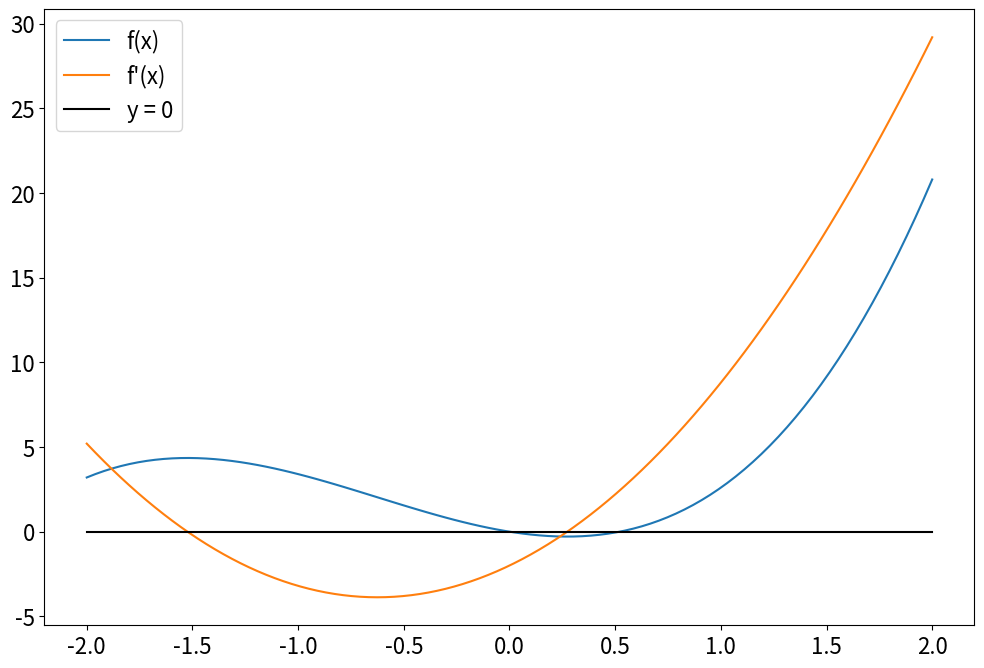
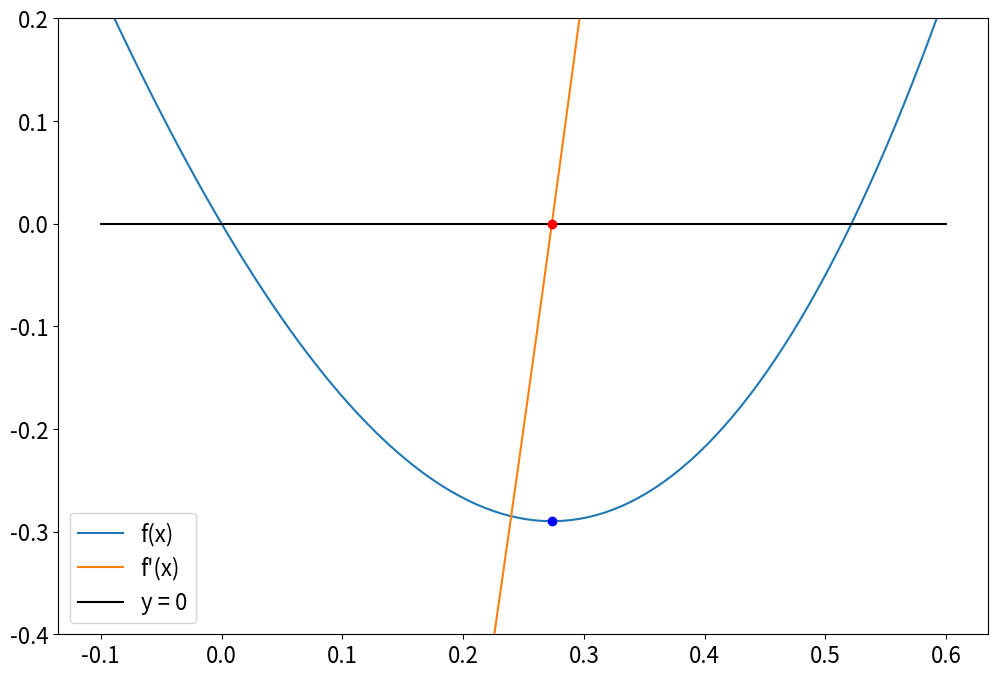
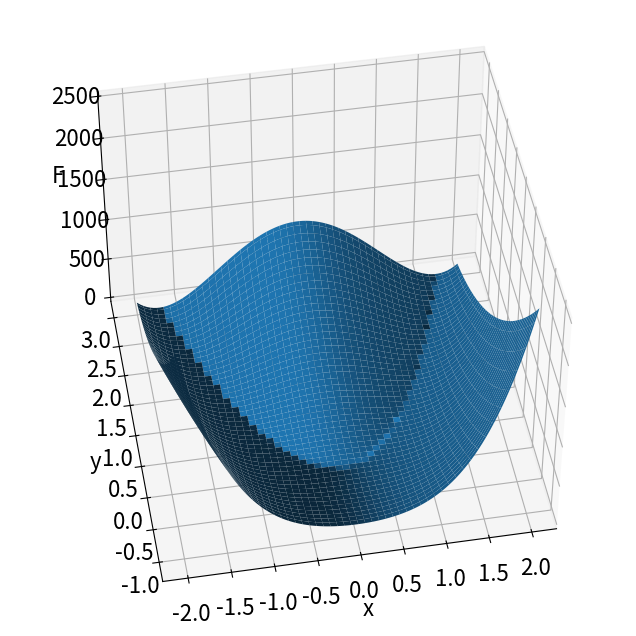
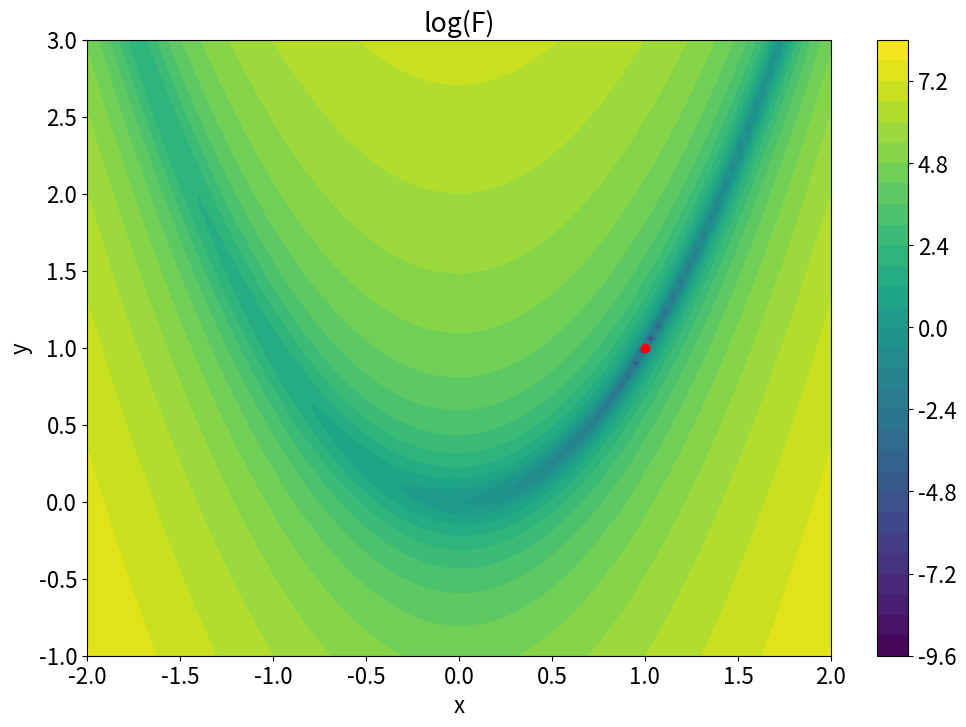
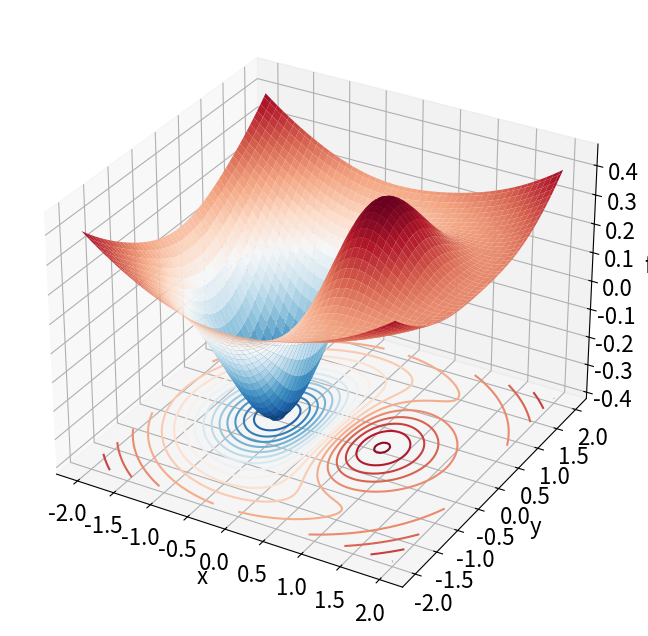
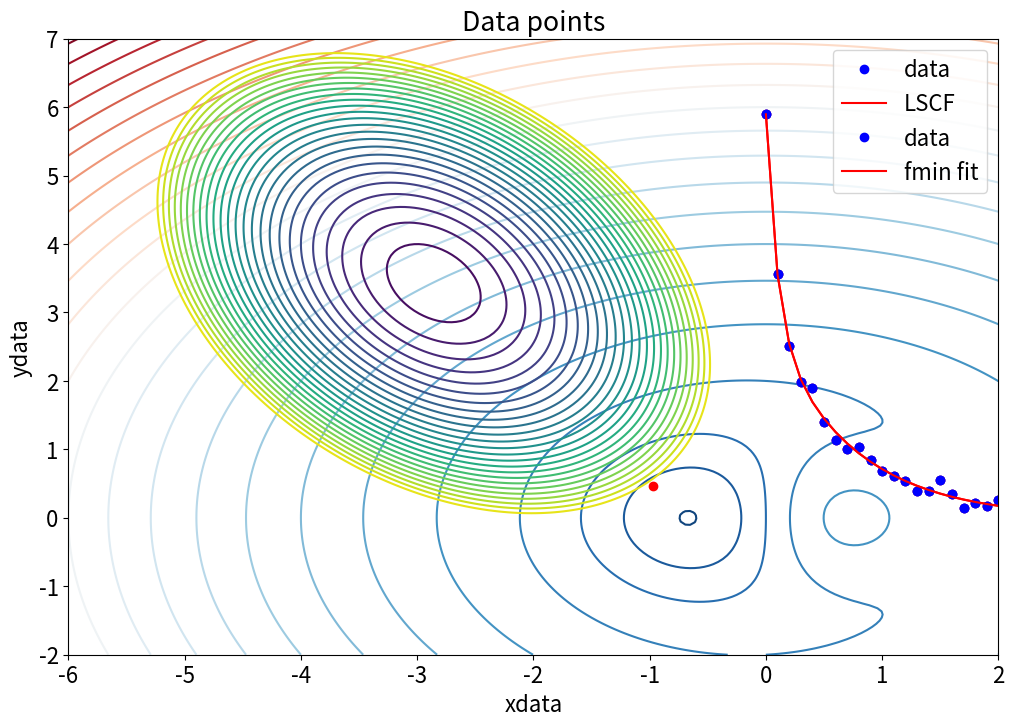
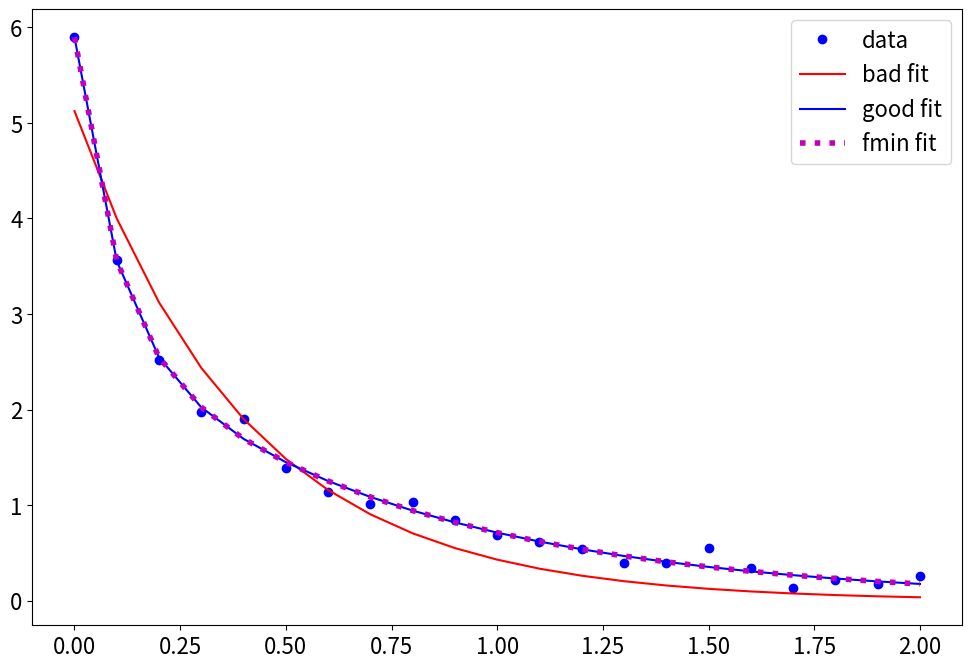

These figures' Python source, in order:
import numpy as np
import matplotlib.pyplot as plt
%matplotlib inline
plt.rcParams.update({'font.size': 16})

f = lambda x: 1.6 * x**3 + 3 * x**2 - 2 * x
fp = lambda x: 4.8 * x**2 + 6 * x - 2

# plot the function and its derivative

x = np.linspace(-2, 2, 100)
_ = plt.figure(figsize=(12, 8), dpi=120)
plt.plot(x, f(x), x, fp(x), x, np.zeros(len(x)), 'k')
plt.legend(['f(x)', "f'(x)", 'y = 0'])

# enlarge the central part

x = np.linspace(-0.1, 0.6, 100)
_ = plt.figure(figsize=(12, 8), dpi=120)
plt.plot(x, f(x), x, fp(x), x, np.zeros(len(x)), 'k')
plt.plot(0.2735, -0.2899, 'bo', 0.2735, 0, 'ro')
plt.ylim([-0.4, 0.2])
plt.legend(['f(x)', "f'(x)", 'y = 0'])

coeff = [4.8, 6, -2]
np.roots(coeff)

f(0.27349411)

from scipy.optimize import fmin

x0 = 0
xopt = fmin(f, x0, xtol=1e-8)
print('optimal x =', xopt)

# plot the function first

from mpl_toolkits import mplot3d

x, y = np.linspace(-2, 2, 100), np.linspace(-1, 3, 100)
x, y = np.meshgrid(x, y)
F = 100*(y-x**2)**2 + (1-x)**2

fig = plt.figure(figsize=(12, 8), dpi=120)
ax = plt.axes(projection='3d')
ax.view_init(45, -100)
ax.plot_surface(x, y, F, edgecolor='none')
ax.set_xlabel('x')
ax.set_ylabel('y')
ax.set_zlabel('F')

_ = plt.figure(figsize=(12,8), dpi=120)
plt.contourf(x, y, np.log(F), levels=30)
plt.plot(1, 1, 'ro')
plt.xlabel('x')
plt.ylabel('y')
plt.colorbar()
plt.title('log(F)')
plt.show()

def f(x):
    return 100 * (x[1] - x[0]**2)**2 + (1 - x[0])**2

x0 = [0, 0]
xopt = fmin(f, x0, xtol=1e-8)
print('optimal x =', xopt)

f = lambda x, y: x * np.exp(-x**2-y**2) + (x**2 + y**2) / 20
x, y = np.linspace(-2, 2, 100), np.linspace(-2, 2, 100)
x, y = np.meshgrid(x, y)
z = f(x, y)

_ = plt.figure(figsize=(12, 8), dpi=120)
ax = plt.axes(projection='3d')
ax.plot_surface(x, y, z, cmap='RdBu_r')
ax.contour(x, y, z, zdir='z', offset=np.min(z), levels=20, cmap='RdBu_r')
ax.set_xlabel('x')
ax.set_ylabel('y')
ax.set_zlabel('f')
plt.show()

def f(x):
    return x[0] * np.exp(-x[0]**2 - x[1]**2) + (x[0]**2 + x[1]**2) / 20

x0 = [0, 0]
xopt = fmin(f, x0, xtol=1e-8)
print('optimal x =', xopt)

from scipy.optimize import minimize

def ineq_constraint(x):
    return -(x[0]*x[1]/2 + (x[0]+2)**2 + (x[1]-2)**2/2 - 2)

con = {'type': 'ineq', 'fun': ineq_constraint}
x0 = [1, 1]
xopt = minimize(f, x0, constraints=con)
xopt

f = lambda x, y: x * np.exp(-x**2-y**2) + (x**2 + y**2) / 20
g = lambda x, y: x*y/2 + (x + 2)**2 + (y - 2)**2 / 2
x, y = np.linspace(-6, 2, 200), np.linspace(-2, 7, 200)
x, y = np.meshgrid(x, y)
z1 = f(x, y)
z2 = g(x, y)
z2[z2 > 2] = None

_ = plt.figure(figsize=(12, 8), dpi=120)
plt.contour(x, y, z1, levels=30, cmap='RdBu_r')
plt.contour(x, y, z2, levels=30)
plt.plot(-0.97270938,  0.46860651, 'ro')
plt.xlabel('x')
plt.ylabel('y')
plt.show()

Data = np.array([ 
   [0.0000,    5.8955],
   [0.1000,    3.5639],
   [0.2000,    2.5173],
   [0.3000,    1.9790],
   [0.4000,    1.8990],
   [0.5000,    1.3938],
   [0.6000,    1.1359],
   [0.7000,    1.0096],
   [0.8000,    1.0343],
   [0.9000,    0.8435],
   [1.0000,    0.6856],
   [1.1000,    0.6100],
   [1.2000,    0.5392],
   [1.3000,    0.3946],
   [1.4000,    0.3903],
   [1.5000,    0.5474],
   [1.6000,    0.3459],
   [1.7000,    0.1370],
   [1.8000,    0.2211],
   [1.9000,    0.1704],
   [2.0000,    0.2636]
])

# Let's plot these data points.
xdata = Data[:, 0]
ydata = Data[:, 1]

plt.plot(xdata,ydata,'ro')
plt.xlabel('xdata')
plt.ylabel('ydata')
plt.title('Data points')
plt.show()

x0 = np.array([1, 1, 1, 0])

func = lambda xdata, c1, lam1, c2, lam2: c1 * np.exp(-lam1 * xdata) + c2 * np.exp(-lam2 * xdata)

from scipy.optimize import curve_fit

popt_good, pcov_good = curve_fit(func, xdata, ydata, p0=x0)
print(popt_good)
plt.plot(xdata, ydata, 'bo', label='data')
plt.plot(xdata, func(xdata, *popt_good), 'r-', label='LSCF')
plt.legend()
plt.show()

func_sum_squares = lambda x: np.sum((func(xdata, *x) - ydata)**2)

xopt = fmin(func_sum_squares, x0, xtol=1e-8)
print(xopt)
plt.plot(xdata, ydata, 'bo', label='data')
plt.plot(xdata, func(xdata, *xopt), 'r-', label='fmin fit')
plt.legend()
plt.show()

def fitvector(xdata, *lam):
    """Return value of fitting function.
       yEst = FITVECTOR(lam,xdata) returns the value of the fitting function, y
       (defined below), at the data points xdata with parameters set to lam.
       yEst is returned as a N-by-1 column vector, where N is the number of
       data points.
    
       FITVECTOR assumes the fitting function, y, takes the form
    
         y =  c(1)*exp(-lam(1)*t) + ... + c(n)*exp(-lam(n)*t)
    
       with n linear parameters c, and n nonlinear parameters lam.
    
       To solve for the linear parameters c, we build a matrix A
       where the j-th column of A is exp(-lam(j)*xdata) (xdata is a vector).
       Then we solve A*c = ydata for the linear least-squares solution c,
       where ydata is the observed values of y."""

    A = np.zeros((np.size(xdata), np.size(lam)))  # build A matrix
    for j in range(np.size(lam)):
        A[:, j] = np.exp(-lam[j] * xdata)

    c = np.linalg.pinv(A).dot(ydata)  # solve A*c = y for linear parameters c
    yEst = A.dot(c)  # return the estimated response based on c
    return yEst

# Solve the problem using least square curve fit, starting from a
# two-dimensional initial point lam(1), lam(2):

x02 = np.array([1., 0.])
popt, pcov = curve_fit(fitvector, xdata, ydata, p0=x02)
print(popt)

x0bad = np.array([5, 1, 1, 0])
popt_bad, pcov_bad = curve_fit(func, xdata, ydata, p0=x0bad)
print('bad optimized parms: ', popt_bad)

_ = plt.figure(figsize=(12, 8), dpi=120)
plt.plot(xdata, ydata, 'bo', label='data')
plt.plot(xdata, func(xdata, *popt_bad), 'r-', label='bad fit')
plt.plot(xdata, func(xdata, *popt_good), 'b', label='good fit')

xopt = fmin(func_sum_squares, x0bad, xtol=1e-8)
print(xopt)
plt.plot(xdata, func(xdata, *xopt), 'm:', linewidth=4, label='fmin fit')

plt.legend()
plt.show()

fS = lambda b, h, theta: b + 2 * (h / np.cos(theta*np.pi/180))
fA = lambda b, h, theta: (b + h * np.tan(theta*np.pi/180)) * h - 8.0

x0 = np.array([2, 2, 0.5])
fun = lambda x: fS(x[0], x[1], x[2])
gfun = lambda x: fA(x[0], x[1], x[2])

con = {'type': 'eq', 'fun': gfun}
xopt = minimize(fun, x0, constraints=con)
xopt

